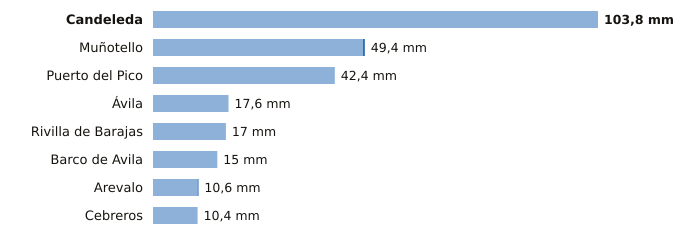

Values plotted in this chart, from the file beside it:
estacion, provincia, indicativo, mm_6_dias_anteriores, mm_hoy, mm_7_dias, horas_de_hoy
Candeleda, Ávila, 3422D, 103.8, 0.0, 103.8, 2
Muñotello, Ávila, 2430Y, 49.0, 0.4, 49.4, 2
Puerto del Pico, Ávila, 3319D, 42.4, 0.0, 42.4, 2
Ávila, Ávila, 2444, 17.6, 0.0, 17.6, 3
Rivilla de Barajas, Ávila, 2512Y, 17.0, 0.0, 17.0, 1
Barco de Avila, Ávila, 2828Y, 15.0, 0.0, 15.0, 2
Arevalo, Ávila, 2456B, 10.4, 0.2, 10.6, 2
Cebreros, Ávila, 3337U, 10.4, 0.0, 10.4, 3
